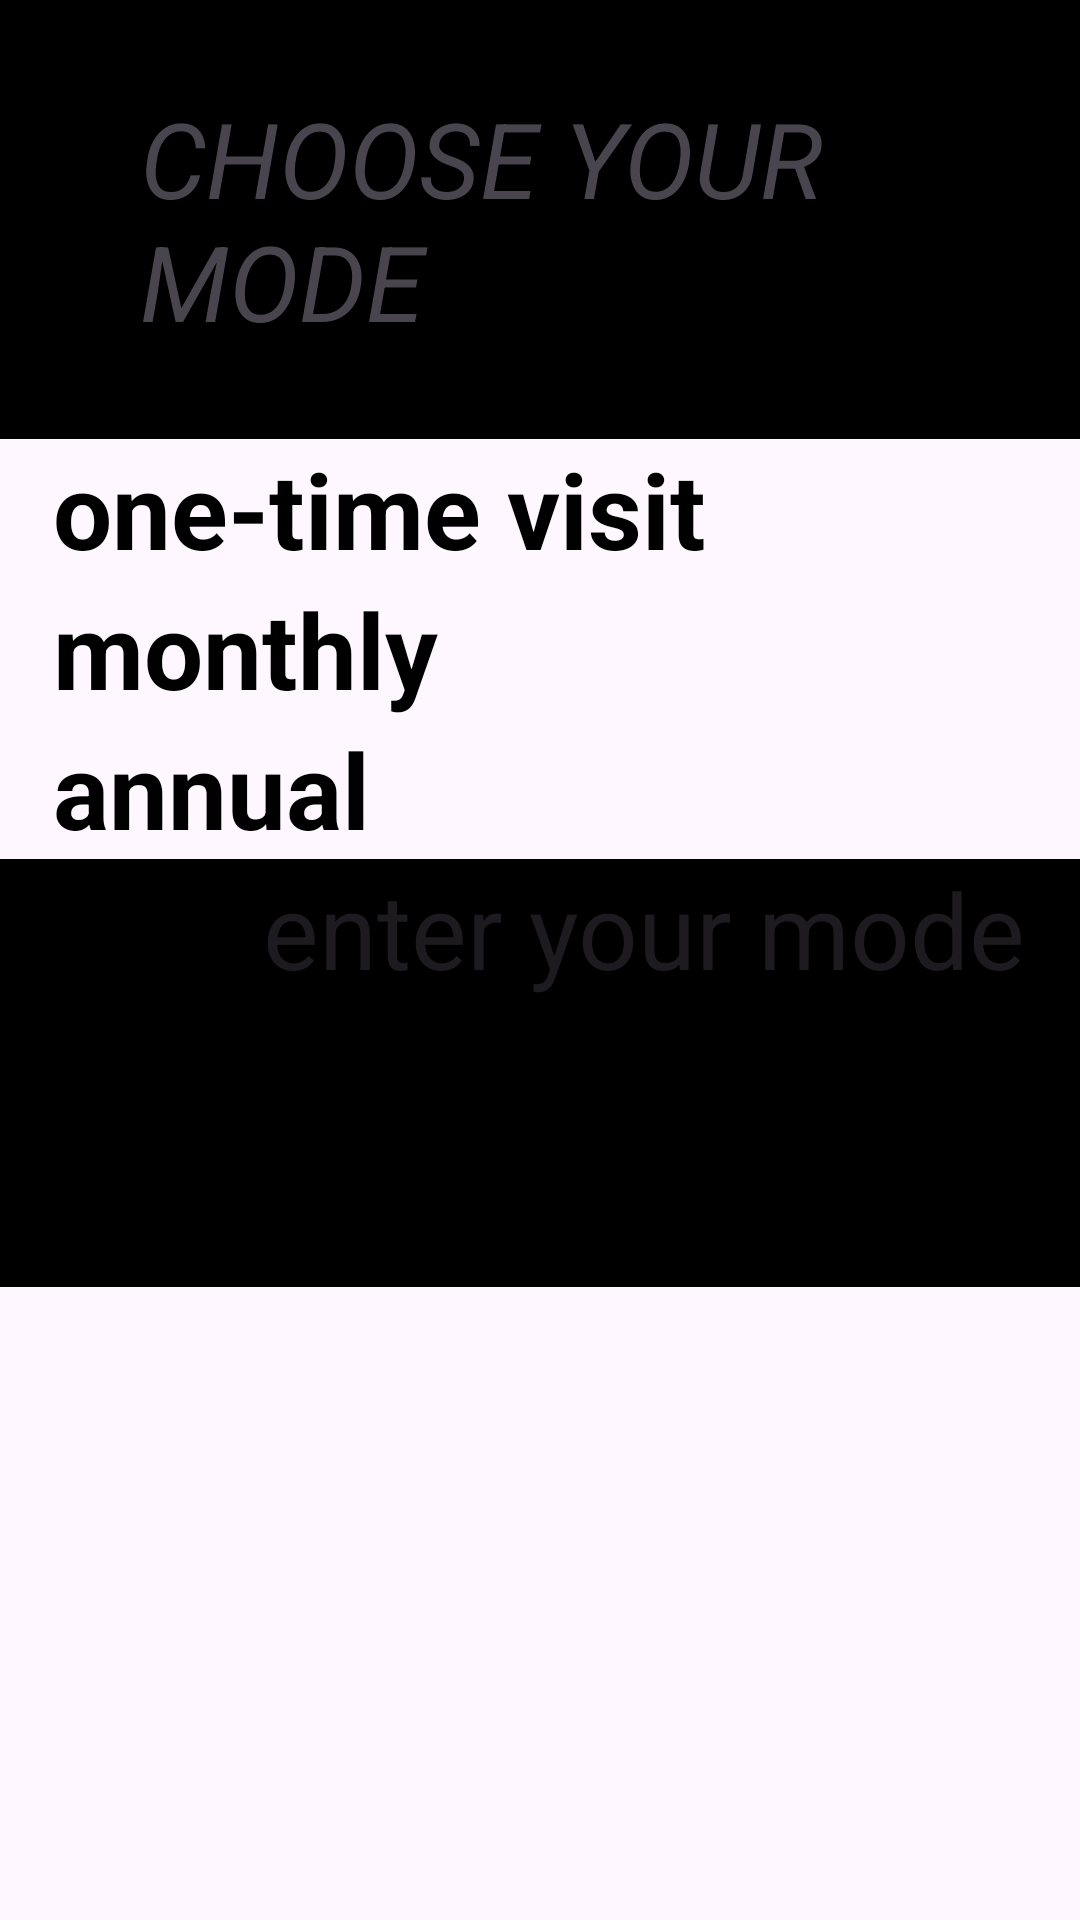

This screen was rendered from an Android layout file. Write that file and the resources it references.
<!-- AndroidManifest.xml: application theme Theme.Spirit -->
<!-- res/layout/activity_second.xml -->
<?xml version="1.0" encoding="utf-8"?>

<RelativeLayout xmlns:android="http://schemas.android.com/apk/res/android"
    xmlns:app="http://schemas.android.com/apk/res-auto"
    android:layout_width="match_parent"
    android:layout_height="match_parent"
    app:icon="@drawable/back">

    <TextView
        android:id="@+id/choose_your_mode"
        android:layout_width="match_parent"
        android:layout_height="wrap_content"
        android:text="CHOOSE YOUR MODE"
        android:textSize="6mm"
        android:textStyle="italic"
        android:background="@color/black"
        android:textColor="@color/pink"
        android:layout_below="@id/gym_pic"
        android:paddingLeft="8mm"
        android:paddingRight="3mm"
        android:paddingTop="5mm"
        android:paddingBottom="5mm"/>

    <TextView
        android:id="@+id/one_time"
        android:layout_width="match_parent"
        android:layout_height="wrap_content"
        android:layout_below="@id/choose_your_mode"
        android:text="@string/day"
        android:textSize="6mm"
        android:textColor="@color/black"
        android:textStyle="bold"
        android:background="@color/pink"
        android:paddingLeft="3mm"/>

    <TextView
        android:id="@+id/monthly"
        android:layout_width="match_parent"
        android:layout_height="wrap_content"
        android:layout_below="@id/one_time"
        android:text="@string/mon"
        android:textSize="6mm"
        android:textColor="@color/black"
        android:textStyle="bold"
        android:background="@color/pink"
        android:paddingLeft="3mm"/>

    <TextView
        android:id="@+id/annual"
        android:layout_width="match_parent"
        android:layout_height="wrap_content"
        android:layout_below="@id/monthly"
        android:text="@string/year"
        android:textSize="6mm"
        android:textColor="@color/black"
        android:textStyle="bold"
        android:background="@color/pink"
        android:paddingLeft="3mm"/>

    <EditText
        android:id="@+id/enter_your_mode"
        android:layout_width="match_parent"
        android:layout_height="wrap_content"
        android:hint="enter your mode"
        android:layout_below="@id/annual"
        android:textColorHint="@color/pink"
        android:background="@color/black"
        android:paddingLeft="@dimen/small"
        android:textSize="6mm"/>

    <Button
        android:id="@+id/choose_botton"
        android:layout_width="match_parent"
        android:layout_height="wrap_content"
        android:layout_below="@id/enter_your_mode"
        android:text="CHOOSE"
        android:textColor="@color/black"
        android:background="@color/black"
        android:textSize="5mm"
        android:textStyle="italic"
        android:paddingLeft="@dimen/medium"
        android:onClick="onClick"/>

    <ImageView
        android:id="@+id/gym_pic"
        android:layout_width="match_parent"
        android:layout_height="wrap_content"
        android:adjustViewBounds="true"
        android:src="@drawable/gym" />

    <Button
        android:id="@+id/back"
        style="@android:style/Widget.Material.Button.Borderless"
        android:layout_width="match_parent"
        android:layout_height="wrap_content"
        android:layout_below="@id/choose_botton"
        app:icon="@drawable/back"
        app:iconSize="95dp"
        app:iconTint="@color/pink"
        android:background="@color/black" />

</RelativeLayout>
<!-- resources referenced by this layout -->
<resources>
  <dimen name="medium">25mm</dimen>
  <dimen name="small">15mm</dimen>
  <!-- drawable back (drawable) -->
  <vector android:autoMirrored="true" android:height="24dp"
      android:tint="#880E4F" android:viewportHeight="24"
      android:viewportWidth="24" android:width="24dp" xmlns:android="http://schemas.android.com/apk/res/android">
      <path android:fillColor="@android:color/white" android:pathData="M19,11H7.83l4.88,-4.88c0.39,-0.39 0.39,-1.03 0,-1.42 -0.39,-0.39 -1.02,-0.39 -1.41,0l-6.59,6.59c-0.39,0.39 -0.39,1.02 0,1.41l6.59,6.59c0.39,0.39 1.02,0.39 1.41,0 0.39,-0.39 0.39,-1.02 0,-1.41L7.83,13H19c0.55,0 1,-0.45 1,-1s-0.45,-1 -1,-1z"/>
  </vector>
  <string name="day">one-time visit</string>
  <string name="mon">monthly</string>
  <string name="year">annual</string>
  <style name="Theme.Spirit" parent="Base.Theme.Spirit" />
  <style name="Base.Theme.Spirit" parent="Theme.Material3.DayNight.NoActionBar">
          
          
      </style>
  <!-- not gathered from this repository: default colours our renderer supplied (Android Studio template values) -->
  <color name="black">#FF000000</color>
</resources>
